Image classification data set "Dataset_correctly_classified_E" (madebynanditaaa/bacnet-flask on GitHub). Class labels (8): Clostridium perfringens, Enterococcus faecalis, Enterococcus faecium, Escherichia coli, Listeria monocytogenes, Proteus, Pseudomonas aeruginosa, Staphylococcus aureus.

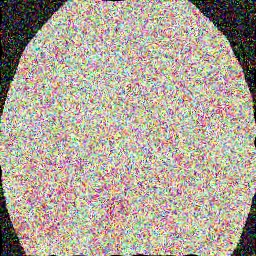
Label: Proteus

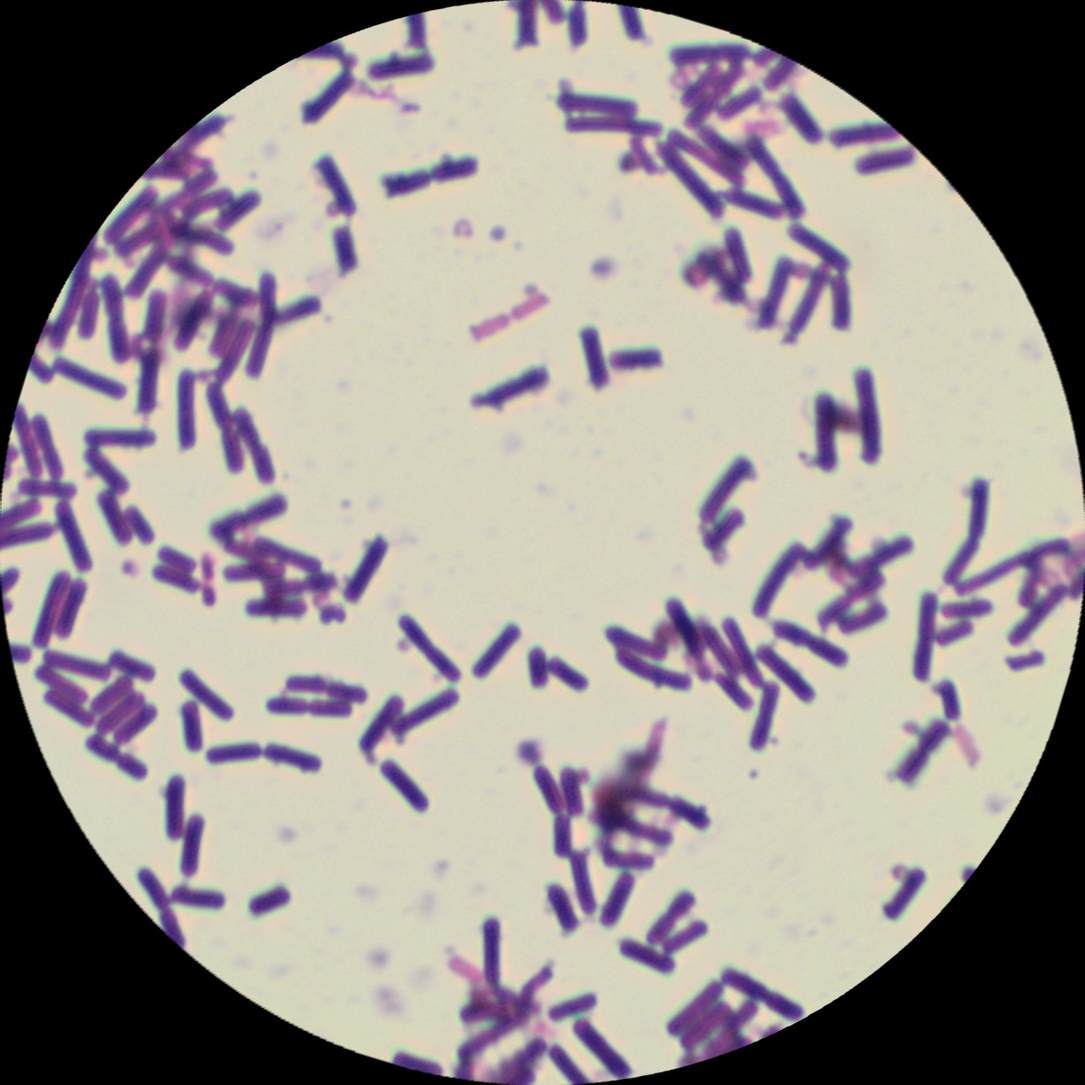
Label: Clostridium perfringens

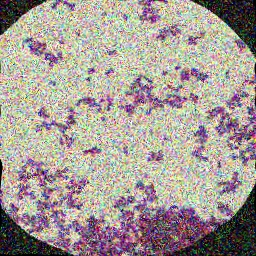
Label: Staphylococcus aureus

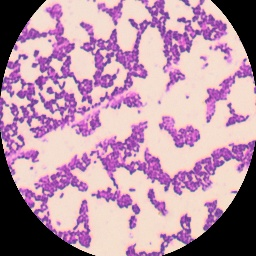
Label: Listeria monocytogenes

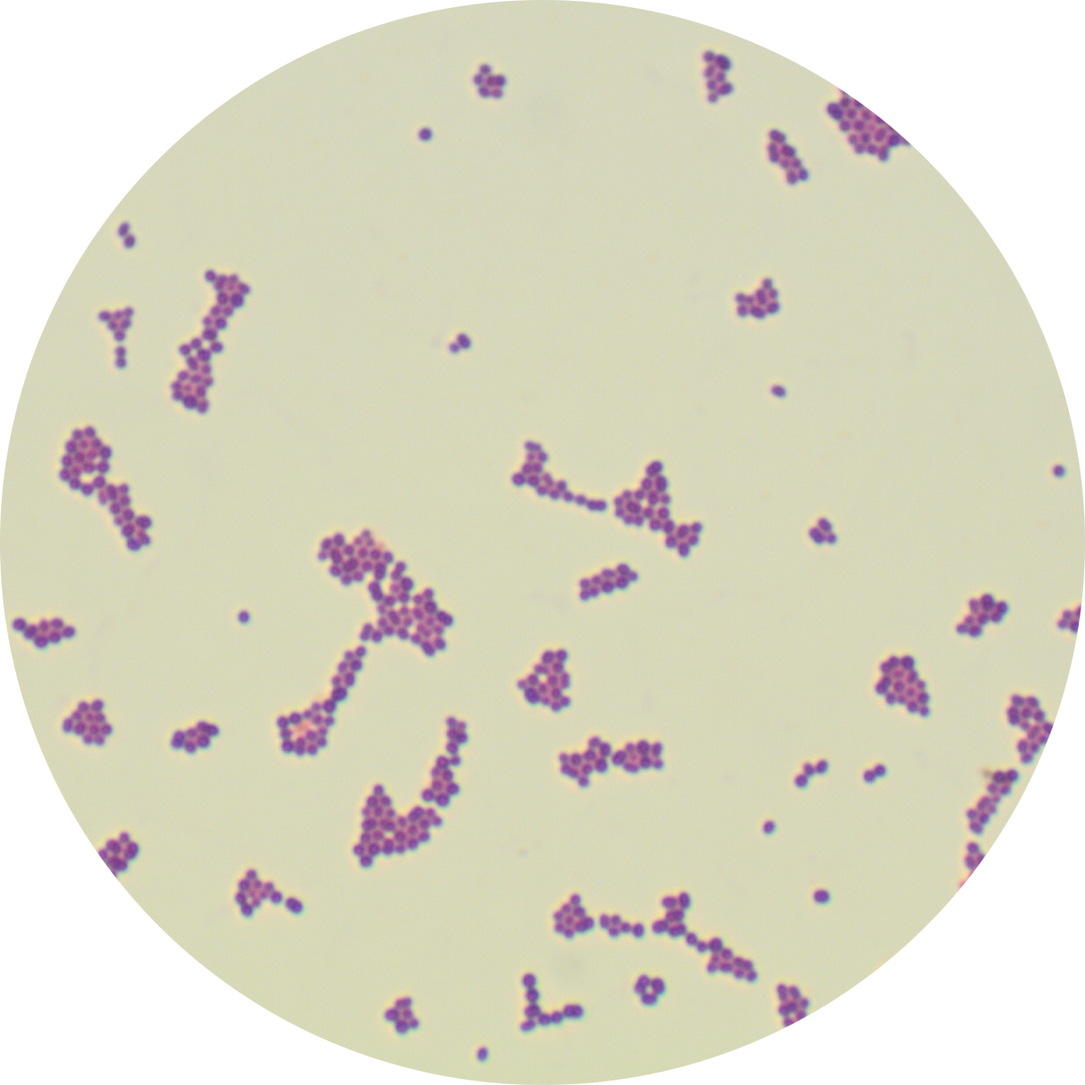
Label: Enterococcus faecalis

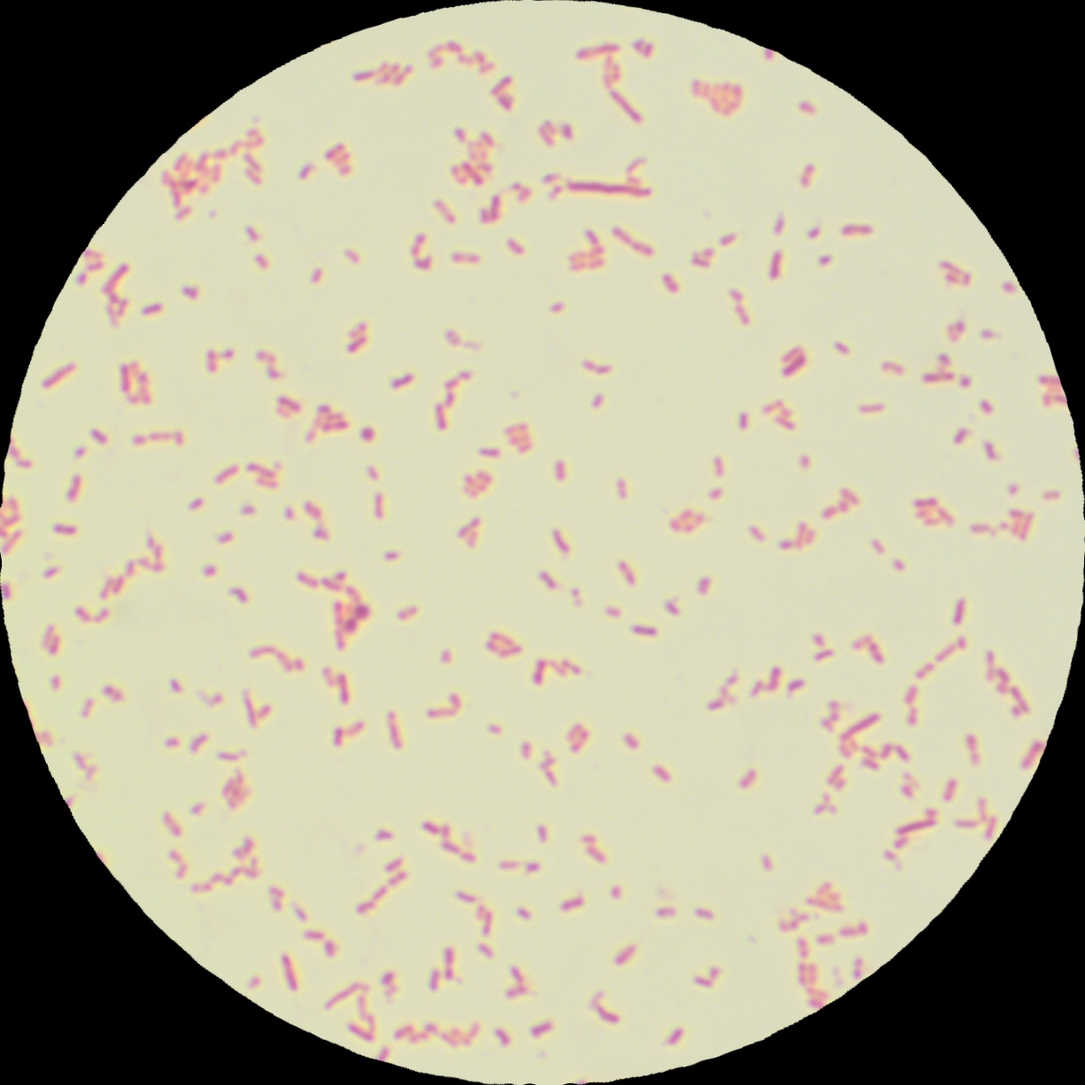
Label: Escherichia coli
